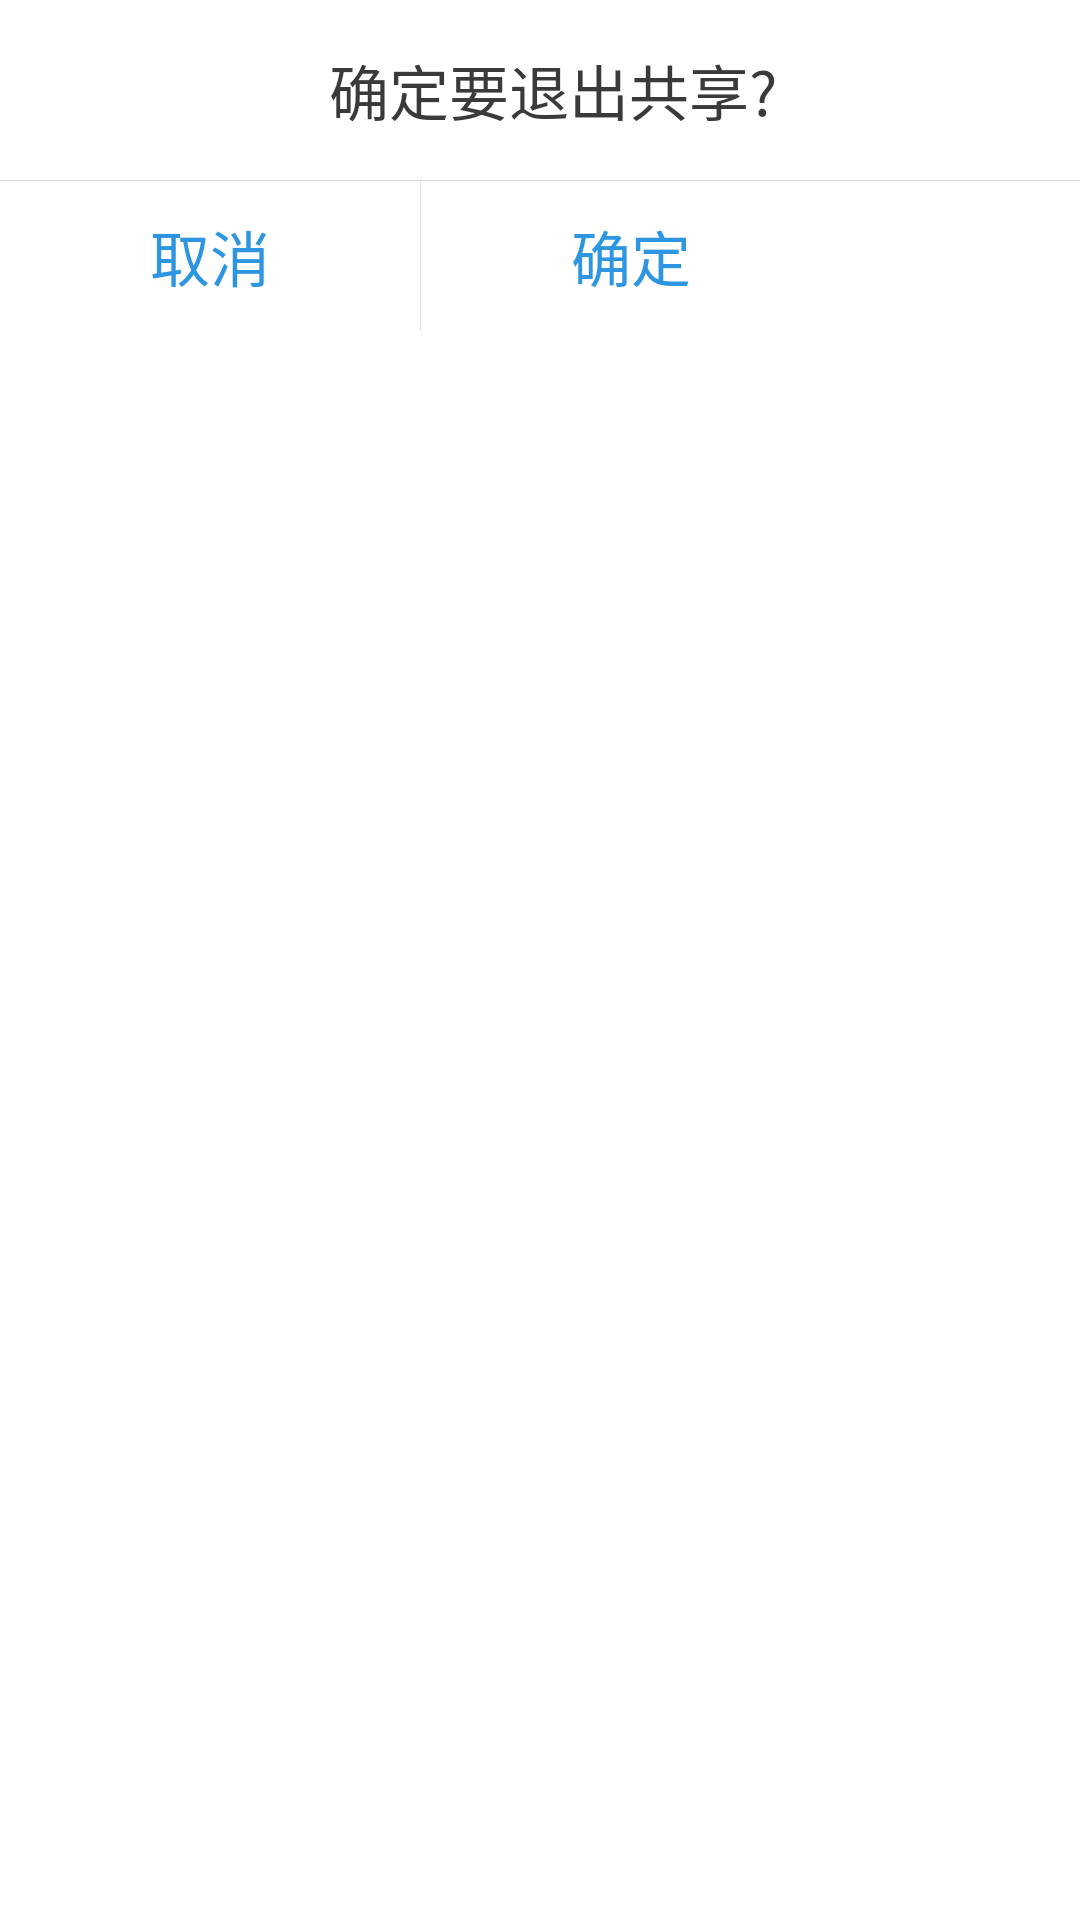

The Android layout XML behind this screen, and the referenced resources:
<!-- AndroidManifest.xml: application theme android:Theme.Light.NoTitleBar -->
<!-- res/layout/quit_dialog.xml -->
<?xml version="1.0" encoding="utf-8"?>
<LinearLayout xmlns:android="http://schemas.android.com/apk/res/android"
    android:layout_width="280dp"
    android:layout_height="110dp"
    android:background="@color/white"
    android:orientation="vertical" >
    
     <TextView
            android:id="@+id/alertTitle"
            android:layout_width="match_parent"
            android:layout_height="60dp"  
            android:layout_marginLeft="9dp"         
            android:text="@string/confirm_quit"
            android:gravity="center"
            android:textColor="#3a3a3a"
            android:textSize="20dp" />
       <View
        android:layout_width="fill_parent"
        android:layout_height="1px"
        android:background="#dddddd" />
     
   <LinearLayout xmlns:android="http://schemas.android.com/apk/res/android"
    android:layout_width="match_parent"
    android:layout_height="150dp"
    android:background="@color/white"
    android:orientation="horizontal">  
  
    <Button
            android:id="@+id/button_cancel"
            android:layout_width="140dp"
            android:layout_height="50dp"  
            android:background="@drawable/alertquit_button_style"
            android:text="@string/cancel"
            android:textColor="#2e96e1"
            android:textSize="20dp"
            android:gravity="center" />
    <View
        android:layout_width="1px"
        android:layout_height="50dp"
        android:background="#dddddd" />
    
    <Button
            android:id="@+id/button_confirmQuitShare"
            android:layout_width="140dp"
            android:layout_height="50dp"  
            android:background="@drawable/alertquit_button_style"
            android:text="@string/confirm"
            android:textColor="#2e96e1"
            android:textSize="20dp"
            android:gravity="center" />
     
    </LinearLayout>

</LinearLayout>
<!-- resources referenced by this layout -->
<resources>
  <color name="white">#FFFFFF</color>
  <!-- drawable alertquit_button_style (drawable) -->
  <?xml version="1.0" encoding="utf-8"?>
    
  <selector xmlns:android="http://schemas.android.com/apk/res/android">  
      <item android:state_pressed="true" >
          <color android:color="#eaeaea"/>
       </item>     
      <item>
          <color android:color="@color/white"/>
       </item> 
  </selector>
  <string name="cancel">取消</string>
  <string name="confirm">确定</string>
  <string name="confirm_quit">确定要退出共享?</string>
</resources>
